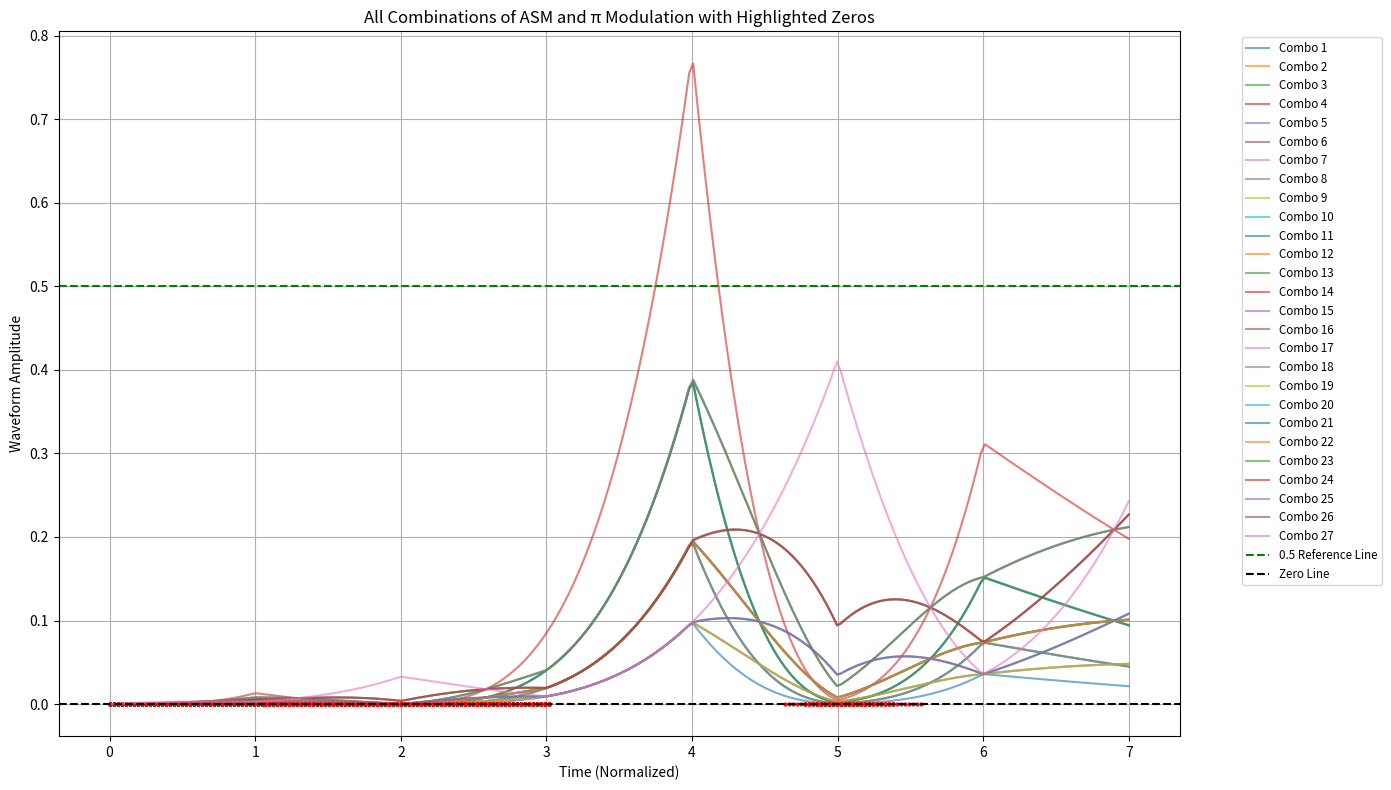

Reproduce this figure in Python.
import numpy as np
import matplotlib.pyplot as plt
from itertools import product

# Input data
waveform_steps = [1, 4, 1, 5, 9, 2, 6, 5]  # Sequence of ASM-derived values
ratios = [3, 1, 4, 1, 5, 9, 2, 6]  # π-digit-derived ratios

# Time resolution for plotting
time = np.linspace(0, len(waveform_steps) - 1, 256)

# Normalize the inputs to create amplitude, frequency, and modulation
stack_amplitude = np.interp(waveform_steps, (min(waveform_steps), max(waveform_steps)), (0, 1))
stack_frequency = np.interp(waveform_steps, (min(waveform_steps), max(waveform_steps)), (0.1, 2))
pi_modulator = np.interp(ratios, (min(ratios), max(ratios)), (0.5, 1.5))

# Resample the inputs to match the fine time resolution
stack_amplitude_resampled = np.interp(time, np.linspace(0, len(waveform_steps) - 1, len(waveform_steps)), stack_amplitude)
stack_frequency_resampled = np.interp(time, np.linspace(0, len(waveform_steps) - 1, len(waveform_steps)), stack_frequency)
pi_modulator_resampled = np.interp(time, np.linspace(0, len(ratios) - 1, len(ratios)), pi_modulator)

# Prepare the resampled inputs
inputs_resampled = [stack_amplitude_resampled, stack_frequency_resampled, pi_modulator_resampled]
combinations = list(product(inputs_resampled, repeat=3))  # Generate combinations of amplitude, frequency, modulation

# Create the plot
plt.figure(figsize=(14, 8))

for i, (amplitude, frequency, modulator) in enumerate(combinations[:27]):  # Limit to the first 27 combinations for clarity
    # Generate the waveform
    combined_waveform = amplitude * np.sin(2 * np.pi * frequency * time / len(time)) * modulator
    
    # Highlight zero crossings
    zero_points = time[np.isclose(combined_waveform, 0, atol=0.01)]
    plt.plot(zero_points, np.zeros_like(zero_points), 'ro', markersize=2)  # Red dots for zeros

    # Plot the waveform
    plt.plot(time, combined_waveform, label=f"Combo {i+1}", alpha=0.6)

# Add labels and references
plt.title("All Combinations of ASM and π Modulation with Highlighted Zeros")
plt.xlabel("Time (Normalized)")
plt.ylabel("Waveform Amplitude")
plt.axhline(y=0.5, color='green', linestyle='--', label="0.5 Reference Line")  # Add reference line at 0.5
plt.axhline(y=0, color='black', linestyle='--', label="Zero Line")  # Add zero line
plt.legend(bbox_to_anchor=(1.05, 1), loc="upper left", fontsize='small')
plt.grid(True)
plt.tight_layout()
plt.show()
